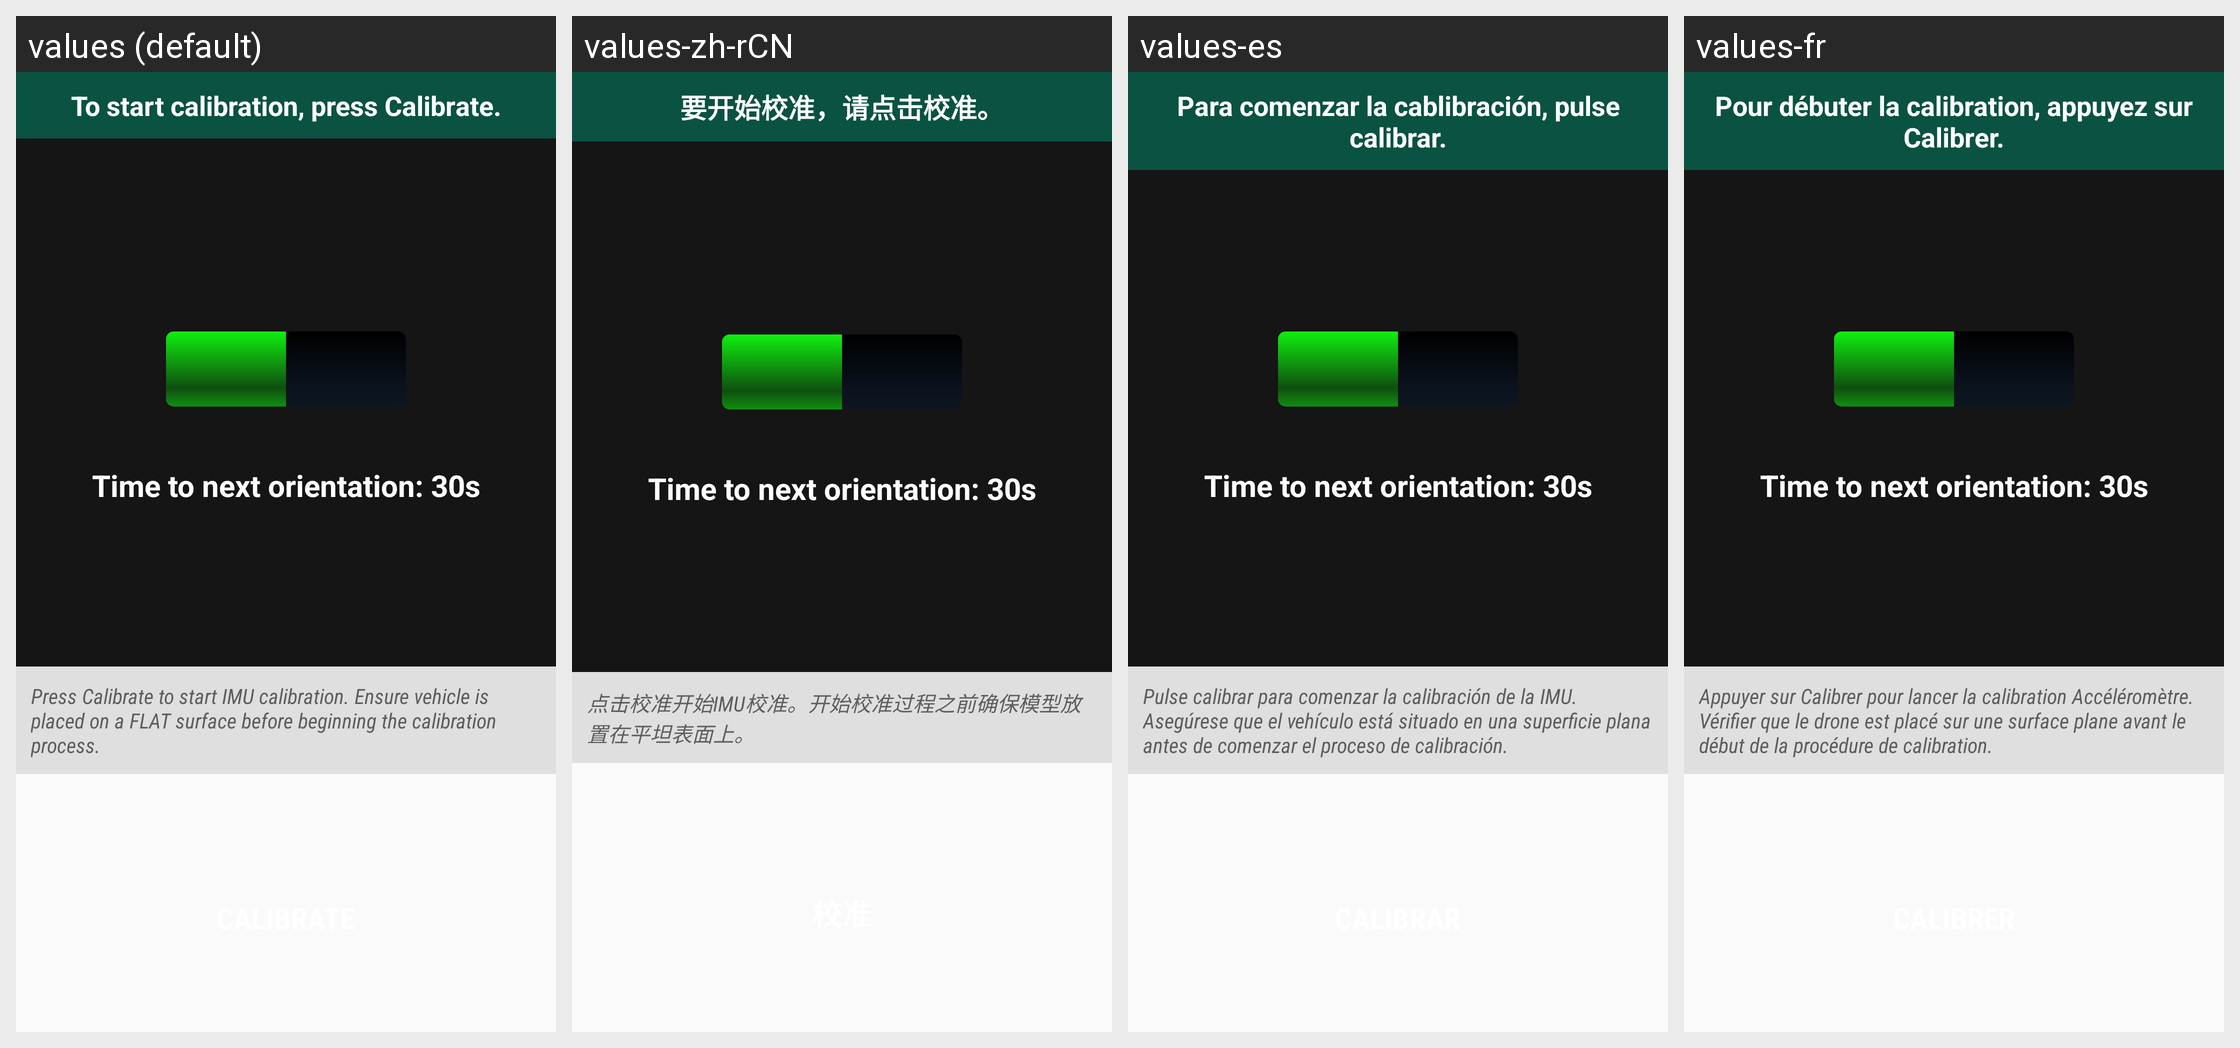

The Android screen above is rendered under several locales of the same app. Produce the string resources it draws, with the default and per-locale values.
Android screen res/layout/fragment_setup_imu_main.xml rendered under 4 locales, left to right: values (default), values-zh-rCN, values-es, values-fr. Device: Nexus 5 (rendered at 1080×1920; each locale shown at half size, 540×960, under a caption strip naming it); theme AppTheme.
Other locales in the repository, not shown: values-de, values-it, values-zh-rTW.
Strings drawn on this screen, with the default value and each locale's value (text and hints the layout hard-codes, and strings that could not be matched under every locale, appear in the picture but are not listed):

setup_imu_step
  values: To start calibration, press Calibrate.
  values-zh-rCN: 要开始校准，请点击校准。
  values-es: Para comenzar la cablibración, pulse calibrar.
  values-fr: Pour débuter la calibration, appuyez sur Calibrer.

setup_imu_start
  values: Press Calibrate to start IMU calibration. Ensure vehicle is placed on a FLAT surface before beginning the calibration process.
  values-zh-rCN: 点击校准开始IMU校准。开始校准过程之前确保模型放置在平坦表面上。
  values-es: Pulse calibrar para comenzar la calibración de la IMU. Asegúrese que el vehículo está situado en una superficie plana antes de comenzar el proceso de calibración.
  values-fr: Appuyer sur Calibrer pour lancer la calibration Accéléromètre. Vérifier que le drone est placé sur une surface plane avant le début de la procédure de calibration.
